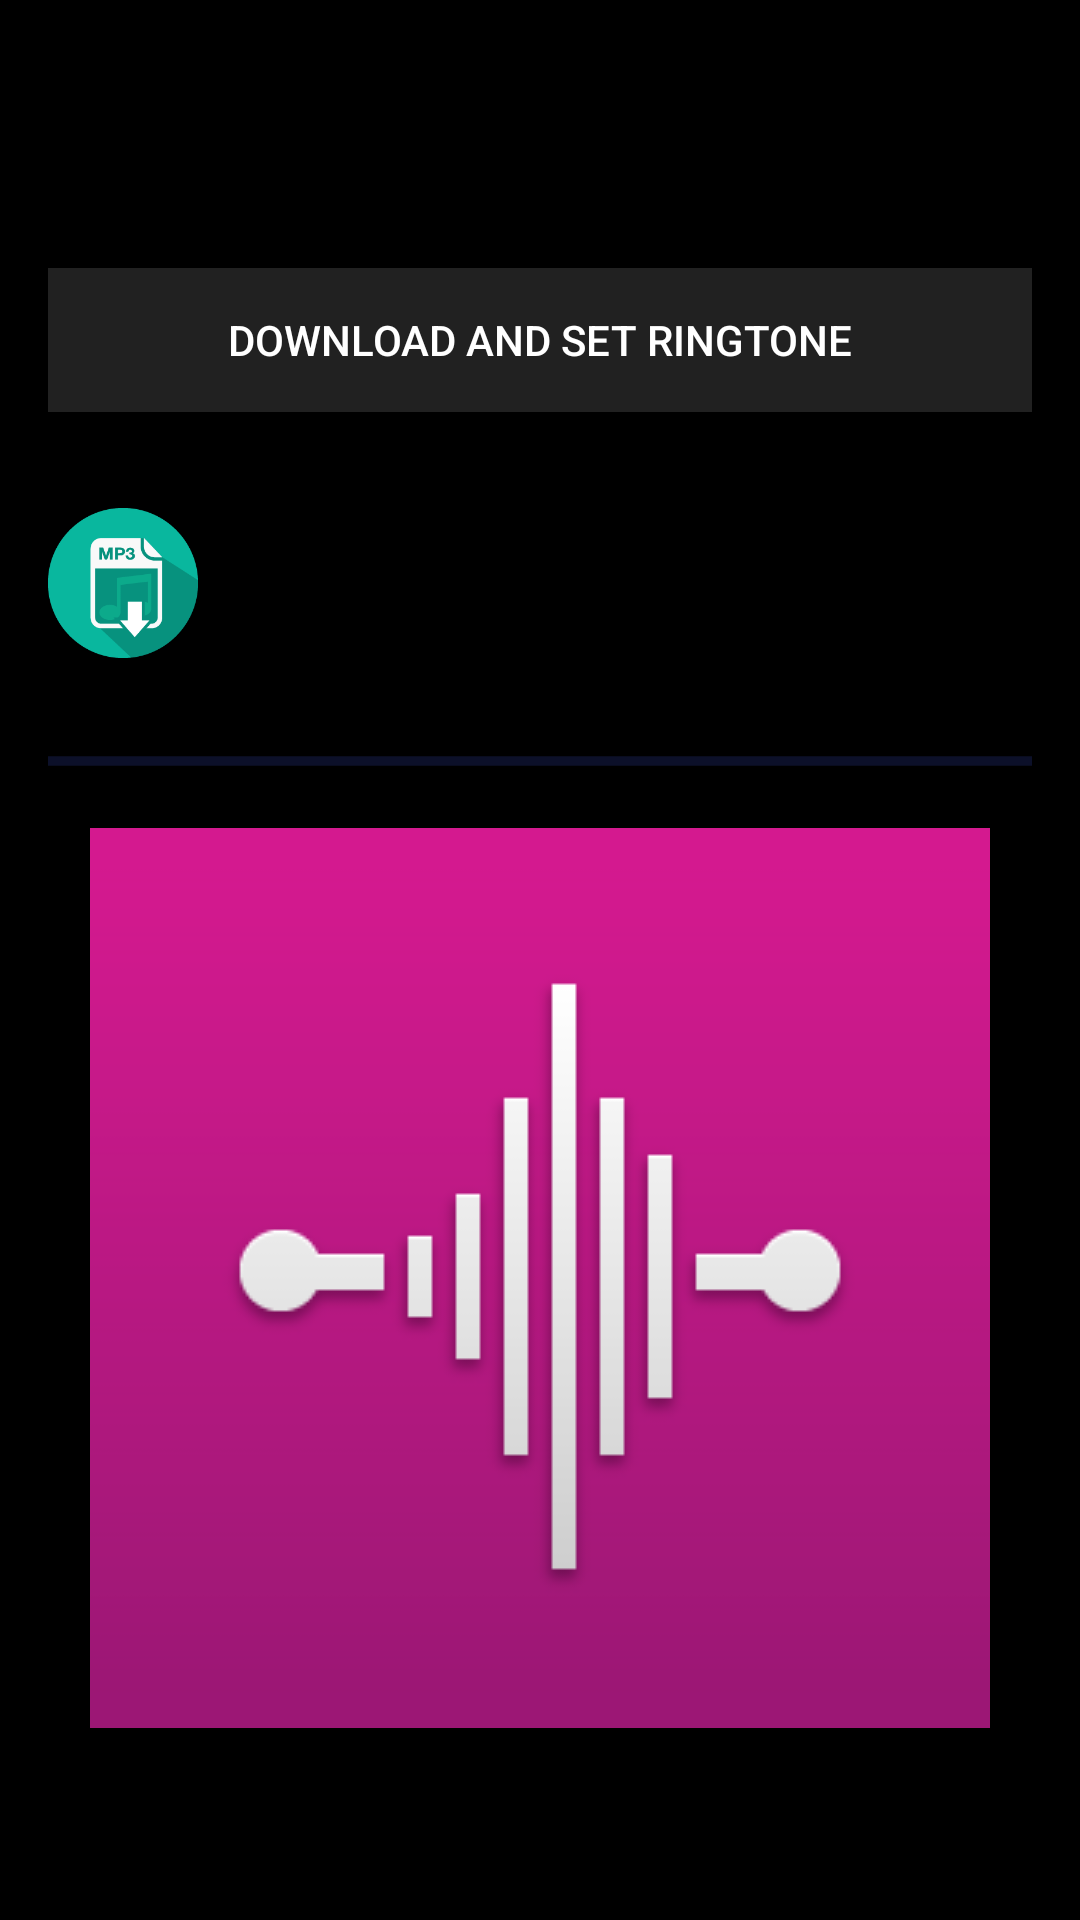

Here is an Android app screen rendered from its layout file. Give the layout XML and the strings, colors and styles it references.
<!-- AndroidManifest.xml: application theme AppTheme -->
<!-- res/layout/activity_main.xml -->
<?xml version="1.0" encoding="utf-8"?>
<androidx.constraintlayout.widget.ConstraintLayout xmlns:android="http://schemas.android.com/apk/res/android"
        xmlns:app="http://schemas.android.com/apk/res-auto"
        android:layout_width="match_parent"
        android:layout_height="match_parent"
        xmlns:tools="http://schemas.android.com/tools"
        android:background="@color/colorPrimaryDark">

    <EditText
            android:id="@+id/urlText"
            android:layout_width="match_parent"
            android:layout_height="wrap_content"
            android:layout_marginStart="16dp"
            android:layout_marginTop="32dp"
            android:layout_marginEnd="16dp"
            android:textColor="@color/textColor"
            app:layout_constraintEnd_toEndOf="parent"
            app:layout_constraintStart_toStartOf="parent"
            app:layout_constraintTop_toTopOf="parent"
            android:hint="Only MP3 URls"
            tools:text="Test url" />

    <Button
            android:id="@+id/setRingtone"
            android:layout_width="match_parent"
            android:layout_height="wrap_content"
            android:layout_marginStart="16dp"
            android:layout_marginTop="16dp"
            android:layout_marginEnd="16dp"
            android:background="@color/colorPrimary"
            android:text="Download And Set Ringtone"
            android:textColor="@color/textColor"
            app:layout_constraintEnd_toEndOf="parent"
            app:layout_constraintStart_toStartOf="parent"
            app:layout_constraintTop_toBottomOf="@+id/urlText" />

    <ImageView
            android:id="@+id/imageView"
            android:layout_width="@dimen/DP_50"
            android:layout_height="@dimen/DP_50"
            android:layout_marginStart="16dp"
            android:layout_marginTop="32dp"
            android:src="@drawable/mp_image"
            app:layout_constraintStart_toStartOf="parent"
            app:layout_constraintTop_toBottomOf="@+id/setRingtone" />

    <TextView
            android:id="@+id/titleText"
            android:layout_width="wrap_content"
            android:layout_height="wrap_content"
            android:layout_marginTop="16dp"
            android:layout_marginEnd="16dp"
            android:includeFontPadding="false"
            android:textColor="@color/textColor"
            android:textSize="24sp"
            app:layout_constraintBottom_toBottomOf="@+id/imageView"
            app:layout_constraintEnd_toEndOf="parent"
            app:layout_constraintHorizontal_bias="0.169"
            app:layout_constraintStart_toEndOf="@+id/imageView"
            app:layout_constraintTop_toTopOf="@+id/imageView"
            app:layout_constraintVertical_bias="0.0"
            tools:text="Song Name" />

    <androidx.core.widget.ContentLoadingProgressBar
            android:id="@+id/progressBar"
            style="?android:attr/progressBarStyleHorizontal"
            android:layout_width="0dp"
            android:layout_height="wrap_content"
            android:layout_marginStart="16dp"
            android:layout_marginTop="32dp"
            android:layout_marginEnd="16dp"
            android:indeterminate="true"
            app:layout_constraintEnd_toEndOf="parent"
            app:layout_constraintStart_toStartOf="parent"
            app:layout_constraintTop_toBottomOf="@+id/titleText" />


    <ImageView
            android:layout_width="match_parent"
            android:layout_height="wrap_content"
            android:layout_marginStart="16dp"
            android:layout_marginEnd="16dp"
            android:layout_marginBottom="64dp"
            android:src="@drawable/ringtone"
            app:layout_constraintBottom_toBottomOf="parent"
            app:layout_constraintEnd_toEndOf="parent"
            app:layout_constraintStart_toStartOf="parent" />


</androidx.constraintlayout.widget.ConstraintLayout>
<!-- resources referenced by this layout -->
<resources>
  <color name="colorPrimary">#212121</color>
  <color name="colorPrimaryDark">#000000</color>
  <color name="textColor">#ffffff</color>
  <dimen name="DP_50">50dp</dimen>
  <!-- drawable mp_image: png bitmap (drawable, 9222 bytes) -->
  <!-- drawable ringtone: png bitmap (drawable, 9310 bytes) -->
  <style name="AppTheme" parent="Theme.AppCompat.Light.DarkActionBar">
          
          <item name="colorPrimary">@color/colorPrimary</item>
          <item name="colorPrimaryDark">@color/colorPrimaryDark</item>
          <item name="colorAccent">@color/colorAccent</item>
      </style>
  <color name="colorAccent">#303f9f</color>
</resources>
